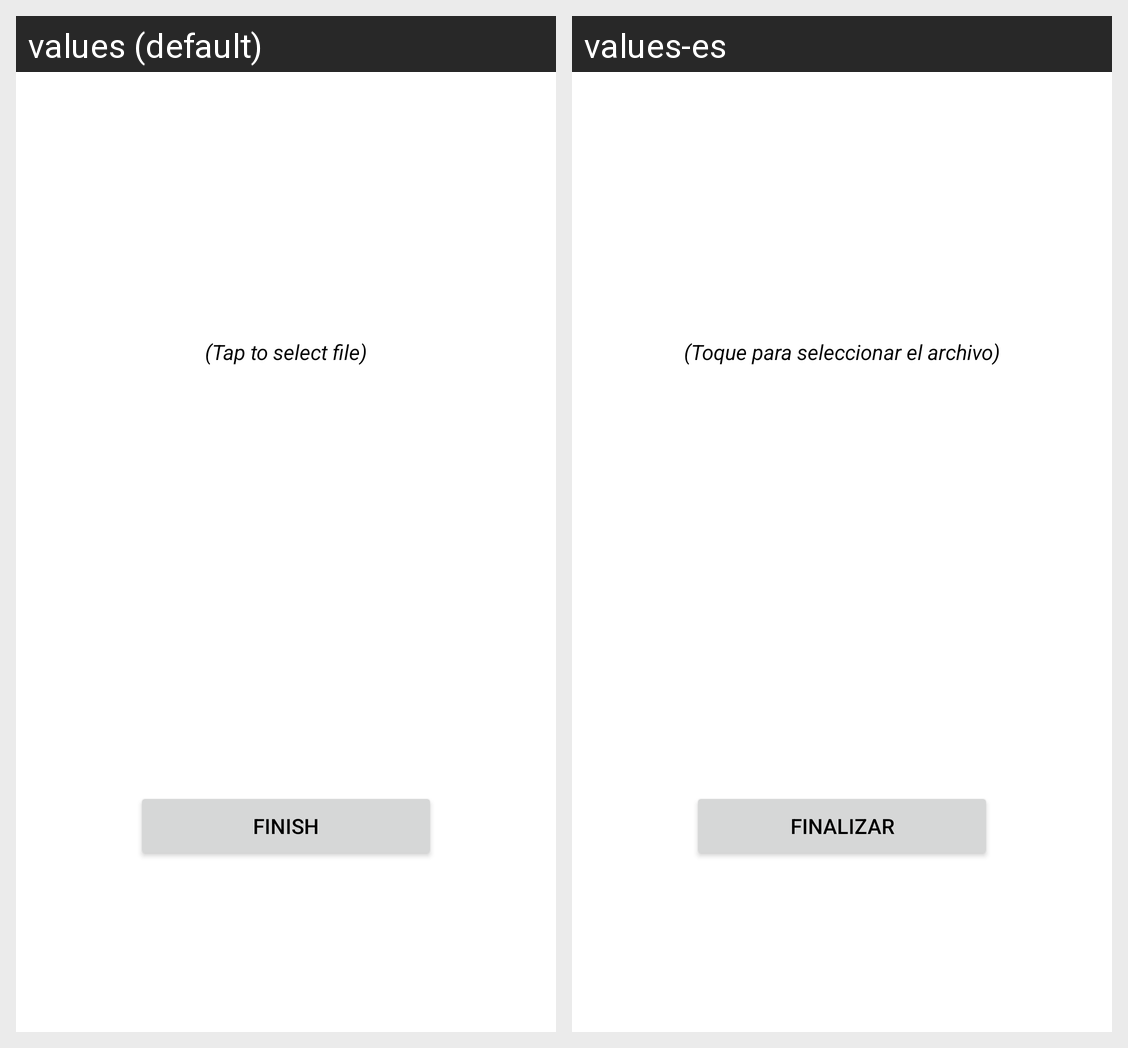

The same Android screen rendered under two of its app's locales, left to right. List the strings drawn on it with the default value and each locale's translation.
Android screen res/layout/activity_menu_files.xml rendered under 2 locales, left to right: values (default), values-es. Device: Nexus 5 (rendered at 1080×1920; each locale shown at half size, 540×960, under a caption strip naming it); theme Theme.MenuGenerator.
Strings drawn on this screen, with the default value and each locale's value (text and hints the layout hard-codes, and strings that could not be matched under every locale, appear in the picture but are not listed):

tap_to_select_file
  values: (Tap to select file)
  values-es: (Toque para seleccionar el archivo)

finish
  values: Finish
  values-es: Finalizar
